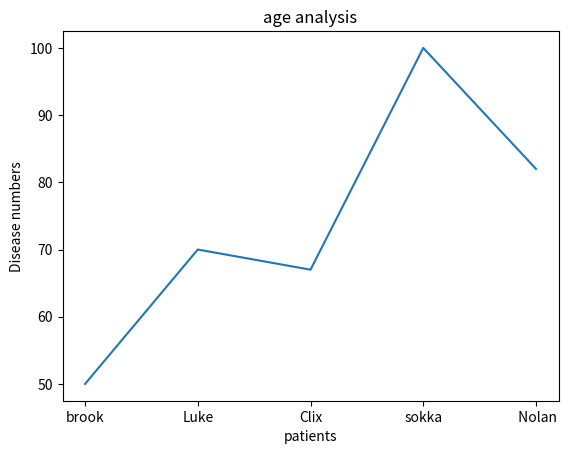
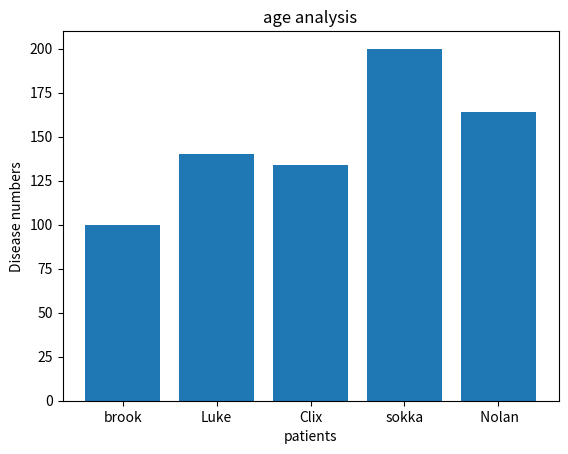

Generate these figures, in order, with matplotlib:
import matplotlib.pyplot as plt
students_name=["brook", "Luke", "Clix", "sokka", " Nolan"]
students_marks=[50,70,67,100,82]
marks_perc = []
for x in students_marks:
    res = (x/50)*100
    marks_perc.append(res)
    print(marks_perc)
def marks_line_chart():
    plt.plot(students_name,students_marks)
    plt.title("age analysis")
    plt.xlabel("patients")
    plt.ylabel("Disease numbers")
    plt.show()
marks_line_chart()
def percentage_bar_chart():
    plt.bar(students_name,marks_perc)
    plt.title("age analysis")
    plt.xlabel("patients")
    plt.ylabel("Disease numbers")
    plt.show()
percentage_bar_chart()
